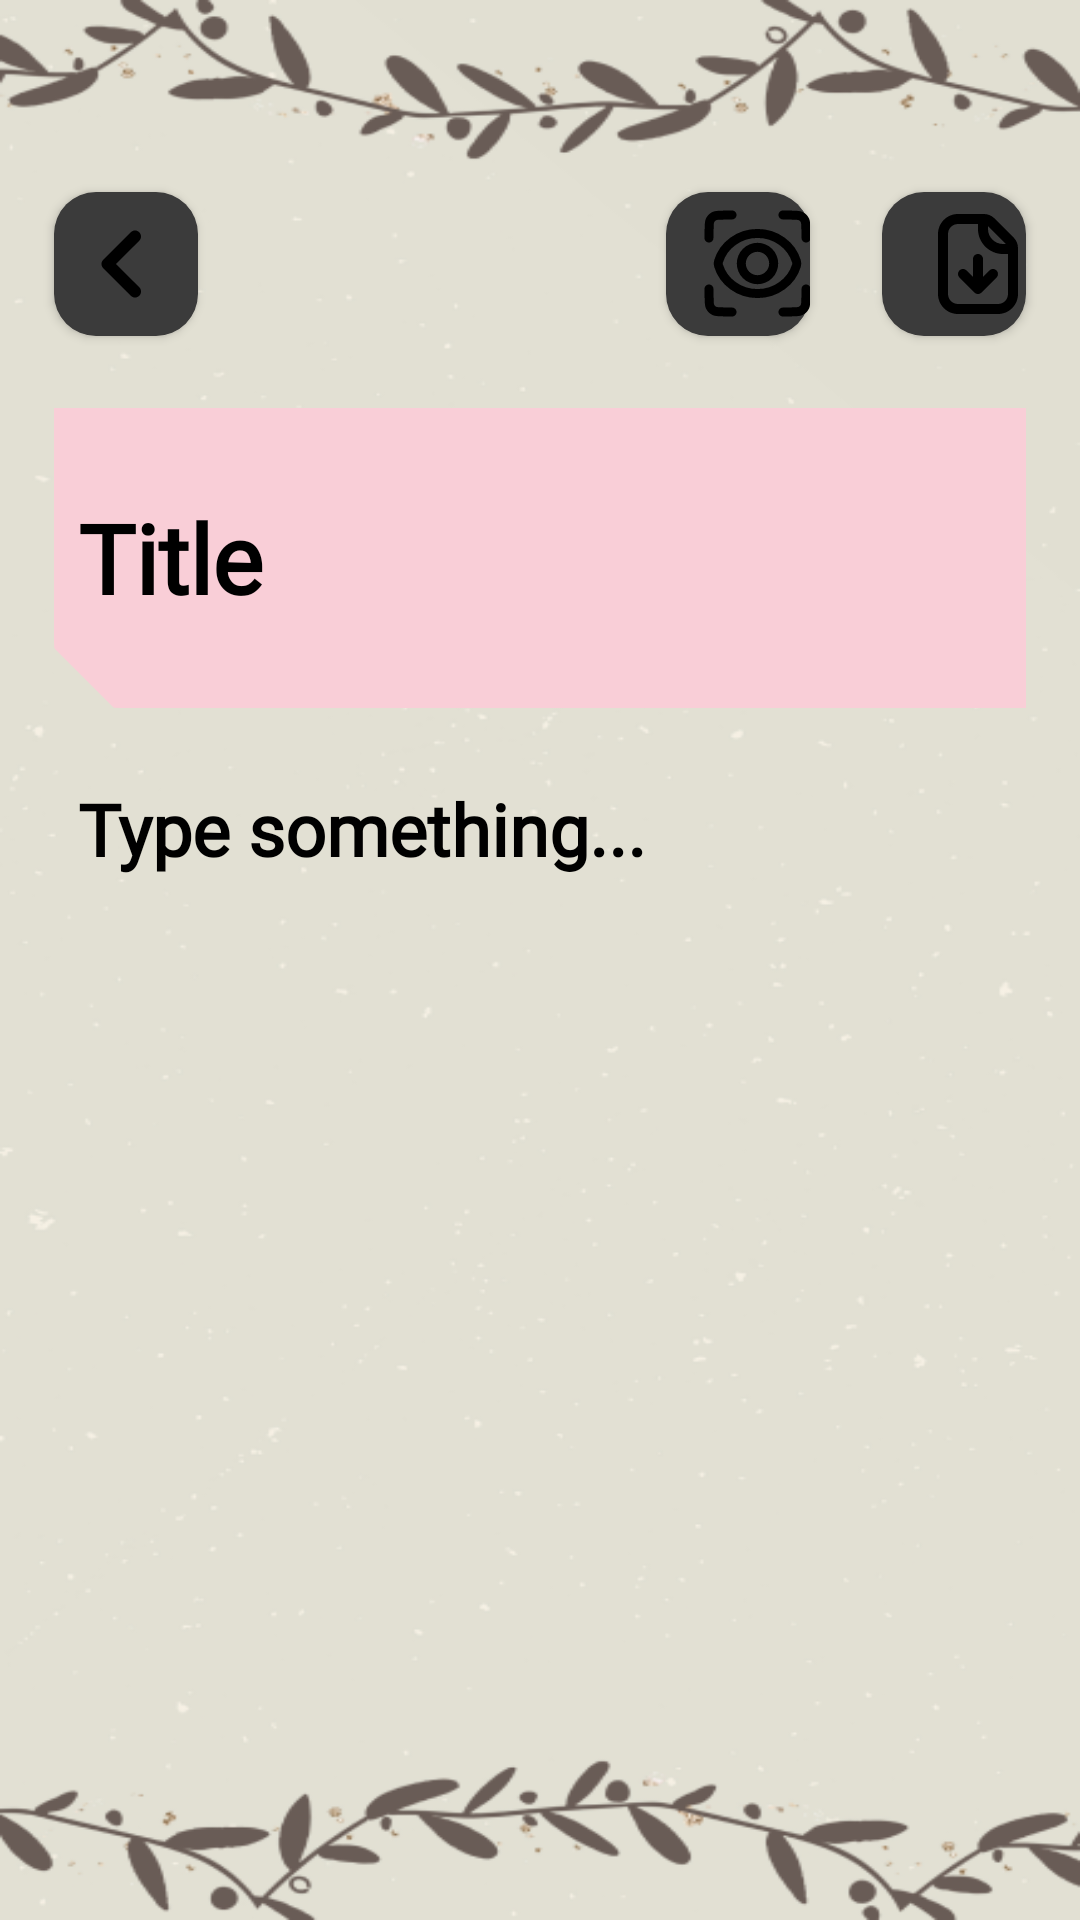

Layout XML and referenced resources for this Android screen:
<!-- AndroidManifest.xml: application theme Theme.MyNotes -->
<!-- res/layout/fragment_editor.xml -->
<?xml version="1.0" encoding="utf-8"?>
<androidx.constraintlayout.widget.ConstraintLayout xmlns:android="http://schemas.android.com/apk/res/android"
    xmlns:tools="http://schemas.android.com/tools"
    android:layout_width="match_parent"
    android:layout_height="match_parent"
    android:background="@drawable/main_background"
    xmlns:app="http://schemas.android.com/apk/res-auto"
    tools:context="prom.application.mynotes.ui.editor.FragmentEditor">

    <androidx.constraintlayout.widget.Guideline
        android:id="@+id/content_start"
        android:layout_width="0dp"
        android:layout_height="0dp"
        android:orientation="vertical"
        app:layout_constraintGuide_percent="0.05" />

    <androidx.constraintlayout.widget.Guideline
        android:id="@+id/content_end"
        android:layout_width="0dp"
        android:layout_height="0dp"
        android:orientation="vertical"
        app:layout_constraintGuide_percent="0.95" />

    <androidx.constraintlayout.widget.Guideline
        android:id="@+id/content_top"
        android:layout_width="0dp"
        android:layout_height="0dp"
        android:orientation="horizontal"
        app:layout_constraintGuide_percent="0.1" />

    <androidx.constraintlayout.widget.Guideline
        android:id="@+id/content_bot"
        android:layout_width="0dp"
        android:layout_height="0dp"
        android:orientation="horizontal"
        app:layout_constraintGuide_percent="0.9" />
    
    <androidx.appcompat.widget.AppCompatButton
        android:id="@+id/button_back"
        android:layout_width="48dp"
        android:layout_height="48dp"
        android:background="@drawable/btn_background"
        android:drawableStart="@drawable/ic_back"
        android:paddingStart="15dp"
        android:paddingEnd="15dp"

        app:layout_constraintTop_toTopOf="@id/content_top"
        app:layout_constraintStart_toStartOf="@id/content_start"
        />

    <androidx.appcompat.widget.AppCompatButton
        android:id="@+id/button_visibility_mode"
        android:layout_width="48dp"
        android:layout_height="48dp"
        android:background="@drawable/btn_background"
        android:layout_marginEnd="24dp"
        android:drawableStart="@drawable/ic_change_mode"
        android:paddingStart="12dp"
        android:paddingEnd="12dp"

        app:layout_constraintTop_toTopOf="@id/content_top"
        app:layout_constraintEnd_toStartOf="@id/button_save"
        />

    <androidx.appcompat.widget.AppCompatButton
        android:id="@+id/button_save"
        android:layout_width="48dp"
        android:layout_height="48dp"
        android:background="@drawable/btn_background"
        android:drawableStart="@drawable/ic_save_note"
        android:paddingStart="12dp"
        android:paddingEnd="12dp"

        app:layout_constraintTop_toTopOf="@id/content_top"
        app:layout_constraintEnd_toEndOf="@id/content_end"
        />

    <androidx.appcompat.widget.AppCompatButton
        android:id="@+id/button_edit_mode"
        android:layout_width="48dp"
        android:layout_height="48dp"
        android:background="@drawable/btn_background"
        android:visibility="gone"
        android:drawableStart="@drawable/ic_refactor"
        android:paddingStart="12dp"
        android:paddingEnd="12dp"

        app:layout_constraintTop_toTopOf="@id/content_top"
        app:layout_constraintEnd_toEndOf="@id/content_end"
        />

    <androidx.appcompat.widget.AppCompatEditText
        android:id="@+id/edit_text_title"
        android:layout_width="0dp"
        android:layout_height="wrap_content"

        android:hint="@string/title_hint"
        android:padding="8dp"
        android:textSize="32sp"
        style="@style/EditTextStyle"
        android:background="@drawable/rv_item_bg"

        app:layout_constraintTop_toBottomOf="@id/button_save"
        app:layout_constraintStart_toStartOf="@id/content_start"
        app:layout_constraintEnd_toEndOf="@id/content_end"/>

    <androidx.appcompat.widget.AppCompatEditText
        android:id="@+id/edit_text_note"
        android:layout_width="0dp"
        android:layout_height="wrap_content"

        android:textSize="24sp"
        android:hint="@string/type_something"
        style="@style/EditTextStyle"
        android:layout_marginHorizontal="8dp"

        app:layout_constraintTop_toBottomOf="@id/edit_text_title"
        app:layout_constraintStart_toStartOf="@id/content_start"
        app:layout_constraintEnd_toEndOf="@id/content_end"/>

    <androidx.appcompat.widget.AppCompatTextView
        android:id="@+id/text_view_title_text"
        android:layout_width="0dp"
        android:layout_height="wrap_content"
        style="@style/TextViewStyle"
        android:visibility="gone"
        android:textSize="32sp"

        app:layout_constraintTop_toBottomOf="@id/button_back"
        app:layout_constraintStart_toStartOf="@id/content_start"
        app:layout_constraintEnd_toEndOf="@id/content_end"/>

    <androidx.appcompat.widget.AppCompatTextView
        android:id="@+id/text_view_note_text"
        android:layout_width="0dp"
        android:layout_height="wrap_content"
        style="@style/TextViewStyle"
        android:visibility="gone"
        android:textSize="24sp"

        app:layout_constraintTop_toBottomOf="@id/text_view_title_text"
        app:layout_constraintStart_toStartOf="@id/content_start"
        app:layout_constraintEnd_toEndOf="@id/content_end"/>


</androidx.constraintlayout.widget.ConstraintLayout>
<!-- resources referenced by this layout -->
<resources>
  <!-- drawable btn_background (drawable) -->
  <?xml version="1.0" encoding="utf-8"?>
  <shape xmlns:android="http://schemas.android.com/apk/res/android">
  
      <solid android:color="#3B3B3B"/>
  
      <corners
          android:radius="14dp">
      </corners>
  
  </shape>
  <!-- drawable ic_back (drawable) -->
  <vector xmlns:android="http://schemas.android.com/apk/res/android"
      android:width="14dp"
      android:height="24dp"
      android:viewportWidth="14"
      android:viewportHeight="24">
    <path
        android:pathData="M13.42,1.42C12.64,0.64 11.38,0.64 10.6,1.42L1.42,10.6C0.64,11.38 0.64,12.64 1.42,13.42L10.6,22.6C11.38,23.38 12.64,23.38 13.42,22.6C14.2,21.82 14.2,20.56 13.42,19.78L5.66,12L13.42,4.24C14.2,3.46 14.18,2.18 13.42,1.42Z"
        android:fillColor="#000"/>
  </vector>
  <!-- drawable rv_item_bg (drawable) -->
  <layer-list xmlns:android="http://schemas.android.com/apk/res/android">
  
      <item>
          <shape android:shape="rectangle">
              <solid android:color="#F9CED7" />
              <size android:width="100dp" android:height="100dp"/>
              <corners android:bottomLeftRadius="22dp"/>
          </shape>
      </item>
  
      <item>
          <rotate
              android:fromDegrees="135"
              android:pivotX="0%"
              android:pivotY="80%">
              <shape android:shape="rectangle">
                  <size android:width="20dp" android:height="20dp"/>
                  <solid android:color="#E2E0D3" />
              </shape>
          </rotate>
      </item>
  </layer-list>
  <string name="title_hint">Title</string>
  <string name="type_something">Type something...</string>
  <style name="EditTextStyle" parent="OrbitronFont">
  
          <item name="android:textColorHint">@color/title_hint_color</item>
          <item name="android:textColor">@color/main_text_color</item>
          <item name="android:background">@android:color/transparent</item>
          <item name="android:layout_marginTop">24dp</item>
  
      </style>
  <style name="TextViewStyle" parent="OrbitronFont">
  
          <item name="android:textColor">@color/main_text_color</item>
          <item name="android:layout_marginTop">24dp</item>
  
      </style>
  <style name="Theme.MyNotes" parent="Base.Theme.MyNotes" />
  <style name="OrbitronFont">
  
          <item name="android:fontFamily">@font/orbitron_regular</item>
          <item name="android:textFontWeight" tools:targetApi="p">600</item>
  
      </style>
  <color name="title_hint_color">#000000</color>
  <color name="main_text_color">#000000</color>
  <style name="Base.Theme.MyNotes" parent="Theme.Material3.DayNight.NoActionBar">
          
          <item name="android:statusBarColor">@color/main_background_color</item>
          <item name="android:navigationBarColor">@color/main_background_color</item>
          <item name="android:windowLightStatusBar">true</item>
  
          <item name="colorPrimary">@android:color/transparent</item>
          <item name="colorSecondary">@android:color/transparent</item>
          <item name="colorBackgroundFloating">@android:color/transparent</item>
          <item name="android:textColorHint">@color/search_view_hint_color</item>
          <item name="android:textColor">@color/search_view_hint_color</item>
          <item name="android:editTextColor">@color/search_view_hint_color</item>
      </style>
  <color name="main_background_color">#252525</color>
  <color name="search_view_hint_color">#000000</color>
</resources>
